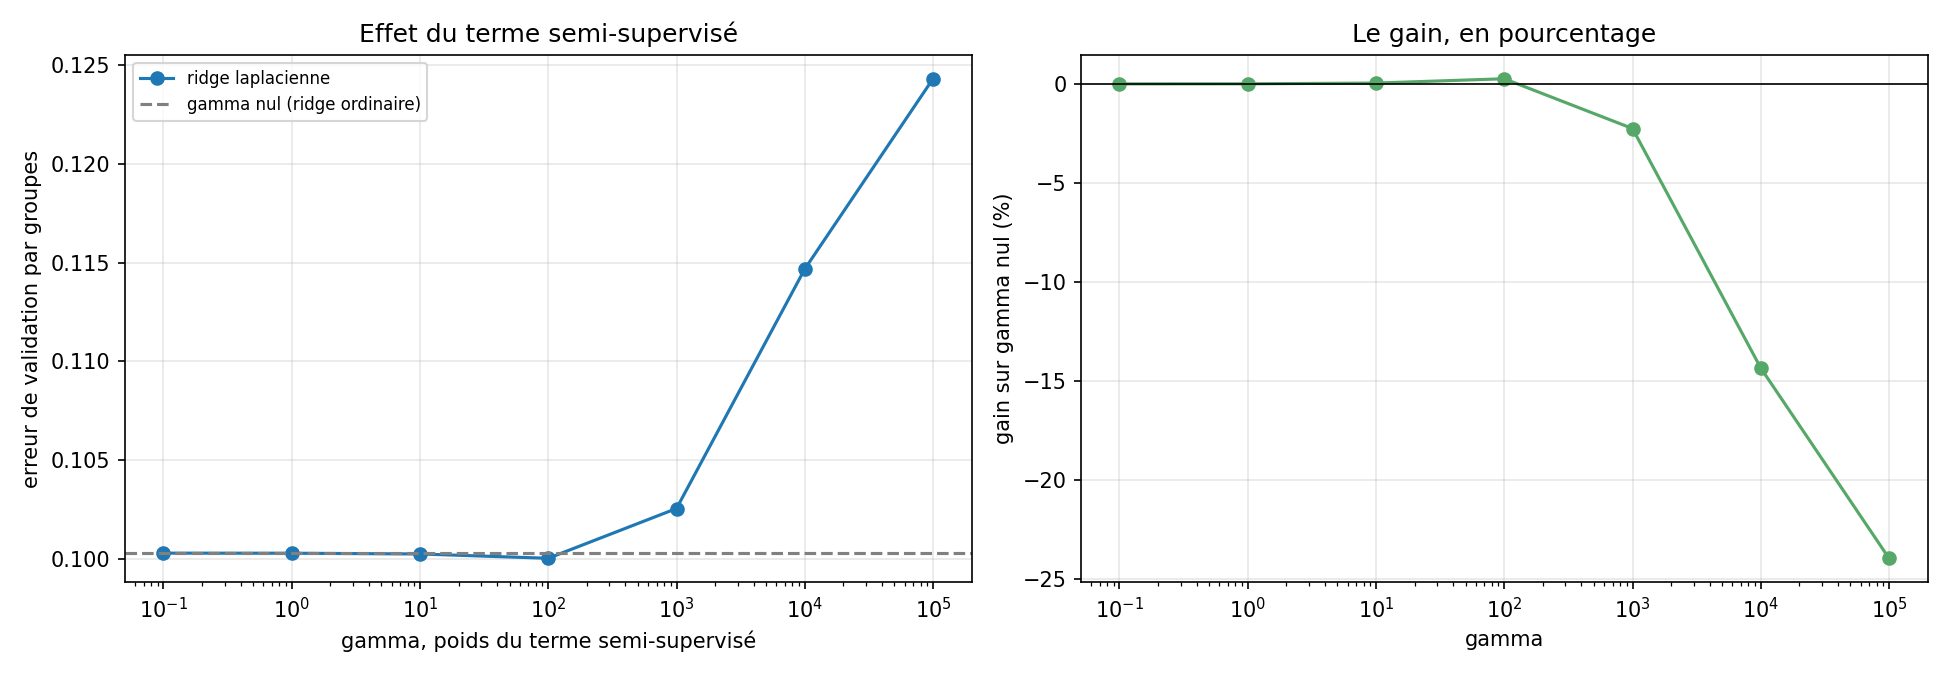

The table this chart was drawn from, first rows:
gamma, erreur, R2, écart-type, lignes non étiquetées utilisées, gain sur gamma nul
0.0, 0.1003, 0.399, 0.01536, 0.0, 0.0
0.1, 0.1003, 0.3991, 0.01536, 675.0, 4.431041059183016e-06
1.0, 0.1003, 0.3991, 0.01536, 675.0, 4.411444547702814e-05
10.0, 0.1002, 0.3997, 0.01536, 675.0, 0.0004219
100.0, 0.1, 0.4031, 0.01538, 675.0, 0.0026
1000, 0.1025, 0.3769, 0.01493, 675.0, -0.02255
10000, 0.1147, 0.2243, 0.01313, 675.0, -0.1435
100000, 0.1243, 0.08794, 0.01242, 675.0, -0.2396
